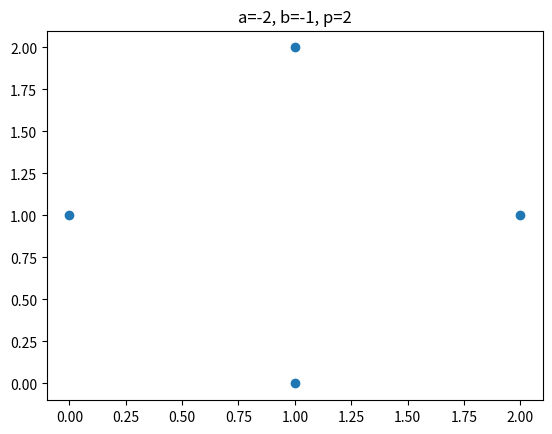

The matplotlib source for this figure: (Note: this script raises an exception after producing the figure.)
# from https://www.youtube.com/watch?v=R9FKN9MIHlE&t=16s

import random
import numpy as np
import matplotlib.pyplot as plt


def get_primes(max_p):
    ns = list(range(2, max_p+1))
    res = []
    while len(ns) > 0:
        p = ns[0]
        mults = [i*p for i in range(1, max_p//p + 1)]
        res.append(p)
        ns = [x for x in ns if x not in mults]
    return res


def evaluate_elliptic_curve(x, y, a, b):
    return y**2 - x**3 - a*x - b


def evaluate_elliptic_curve_mod_p(x, y, a, b, p):
    return evaluate_elliptic_curve(x, y, a, b) % p


def get_solutions_mod_p(a, b, p):
    xs = []
    ys = []
    for x in range(0, p + 1):
        for y in range(0, p + 1):
            z = evaluate_elliptic_curve_mod_p(x, y, a, b, p)
            if z == 0:
                print(f"integer solution found: ({x}, {y}) mod {p}")
                xs.append(x)
                ys.append(y)
    return xs, ys


if __name__ == "__main__":
    a = random.randint(-10, 10)
    b = random.randint(-10, 10)
    primes = get_primes(100)
    for p in primes:
        xs, ys = get_solutions_mod_p(a, b, p)
        plt.scatter(xs, ys)
        plt.title(f"a={a}, b={b}, p={p}")
        plt.savefig(f"Images/EllipticCurves/a{a}_b{b}_p{p}.png")
        plt.gcf().clear()

